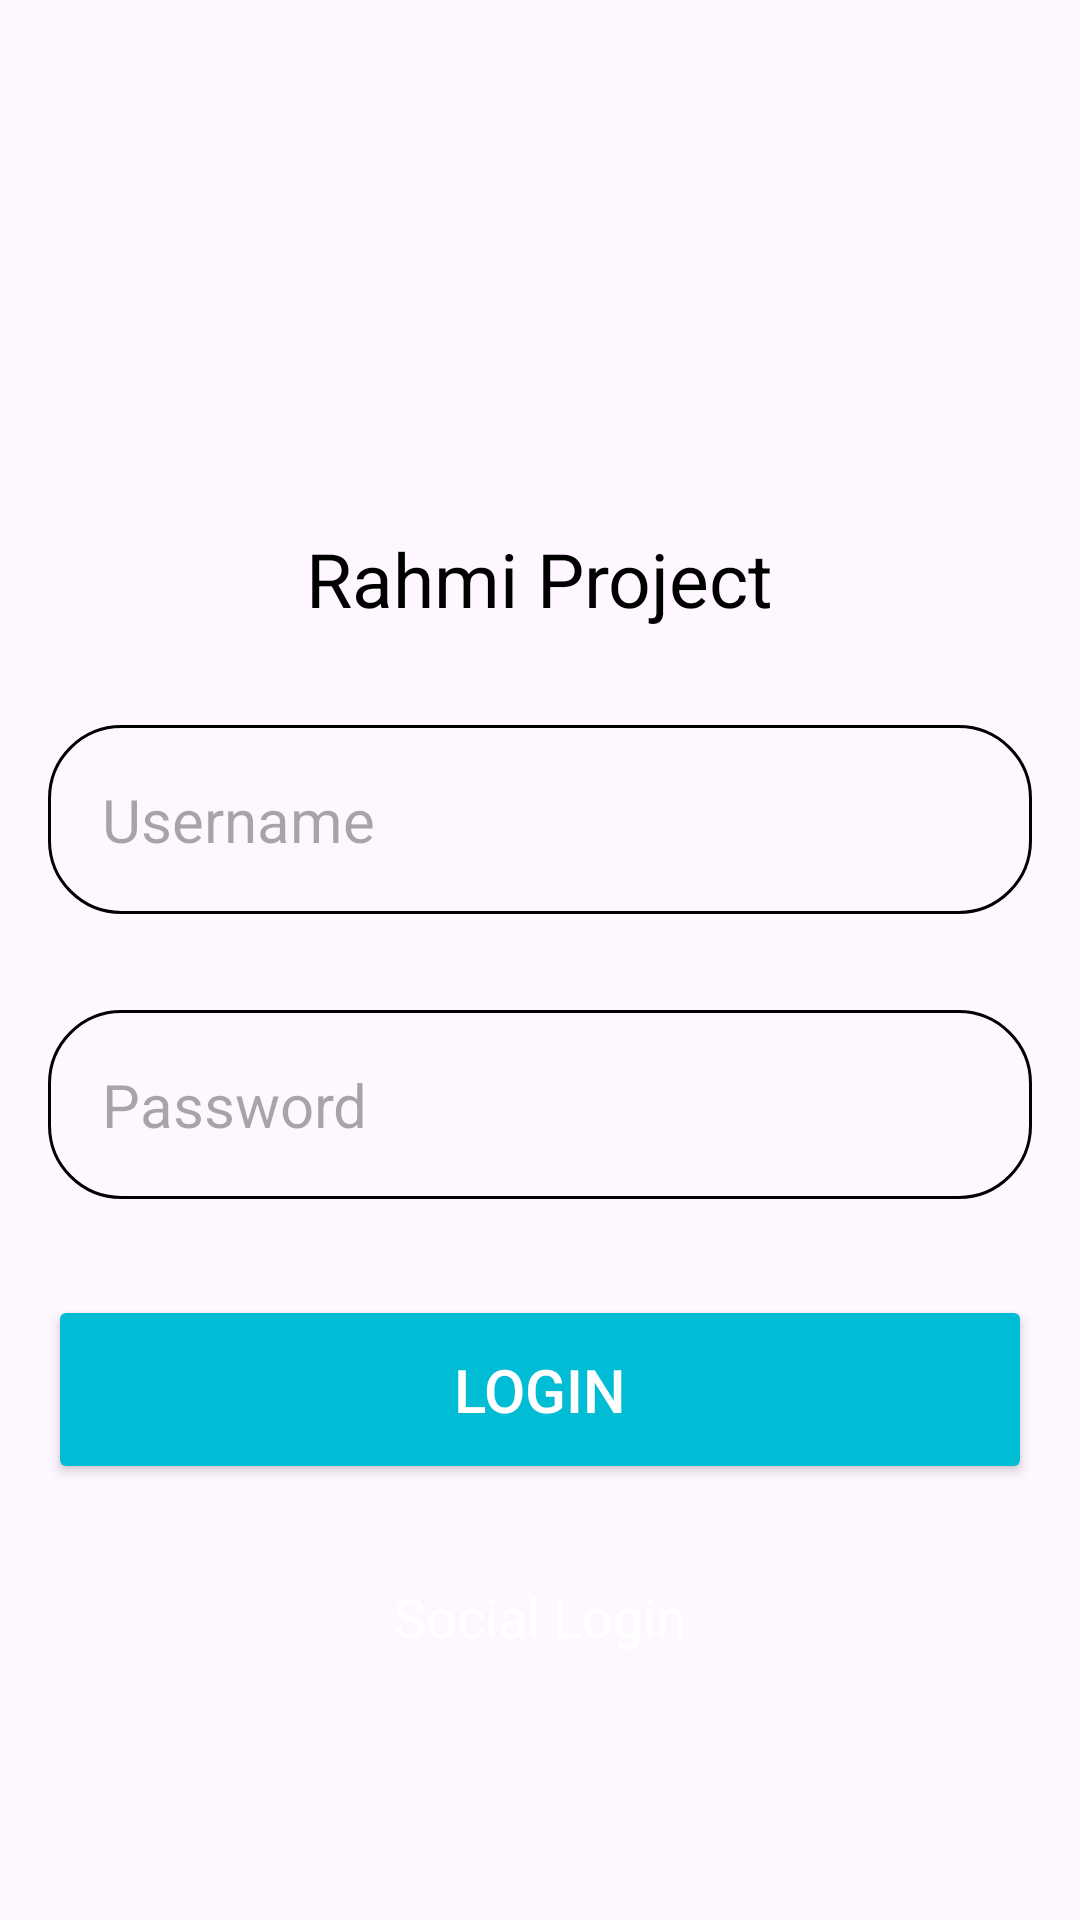

Layout XML and referenced resources for this Android screen:
<!-- AndroidManifest.xml: application theme Theme.Latihan2kotlin_rahmi -->
<!-- res/layout/activity_main.xml -->
<?xml version="1.0" encoding="utf-8"?>
<androidx.constraintlayout.widget.ConstraintLayout xmlns:android="http://schemas.android.com/apk/res/android"
    xmlns:app="http://schemas.android.com/apk/res-auto"
    xmlns:tools="http://schemas.android.com/tools"
    android:id="@+id/main"
    android:layout_width="match_parent"
    android:layout_height="match_parent"
    android:layout_gravity="center"
    android:padding="16dp"
    tools:context=".MainActivity">

    <LinearLayout
        android:layout_width="match_parent"
        android:layout_height="wrap_content"
        android:gravity="center"
        tools:ignore="MissingConstraints"
        android:orientation="vertical">

        <ImageView
            android:layout_width="160dp"
            android:layout_height="160dp"
            android:src="@drawable/baseline_account_circle_24" />

    <TextView
        android:layout_width="wrap_content"
        android:layout_height="wrap_content"
        android:text="Rahmi Project"
        android:textColor="@color/black"
        android:textSize="25sp"/>

    <EditText
        android:id="@+id/username"
        android:layout_width="match_parent"
        android:layout_height="wrap_content"
        android:layout_marginTop="32dp"
        android:background="@drawable/rounded_corner"
        android:hint="Username"
        android:padding="18dp"
        android:inputType="text"
        android:textColor="@color/black"
        android:textSize="20sp" />



    <EditText
        android:id="@+id/password"
        android:layout_width="match_parent"
        android:layout_height="wrap_content"
        android:layout_marginTop="32dp"
        android:background="@drawable/rounded_corner"
        android:hint="Password"
        android:padding="18dp"
        android:inputType="textPassword"
        android:textColor="@color/black"
        android:textSize="20sp" />

    <Button
        android:id="@+id/login"
        android:layout_width="match_parent"
        android:layout_height="wrap_content"
        android:layout_marginTop="32dp"
        android:backgroundTint="#00BCD4"
        android:text="Login"
        android:padding="18dp"
        android:textColor="@color/white"
        android:textSize="20sp" />

    <TextView
        android:layout_width="wrap_content"
        android:layout_height="wrap_content"
        android:text="Social Login"
        android:textColor="@color/white"
        android:layout_marginTop="32dp"
        android:textSize="18sp" />
    </LinearLayout>
</androidx.constraintlayout.widget.ConstraintLayout>
<!-- resources referenced by this layout -->
<resources>
  <!-- drawable rounded_corner (drawable) -->
  <?xml version="1.0" encoding="utf-8"?>
  <shape xmlns:android="http://schemas.android.com/apk/res/android"
      android:shape="rectangle"
  
      >
  
      <corners android:radius="24dp" />
      <stroke android:width="1dip" android:color="@color/black" />
      </shape>
  <style name="Theme.Latihan2kotlin_rahmi" parent="Base.Theme.Latihan2kotlin_rahmi" />
  <style name="Base.Theme.Latihan2kotlin_rahmi" parent="Theme.Material3.DayNight.NoActionBar">
          
          
      </style>
  <!-- not gathered from this repository: default colours our renderer supplied (Android Studio template values) -->
  <color name="black">#FF000000</color>
  <color name="white">#FFFFFFFF</color>
</resources>
